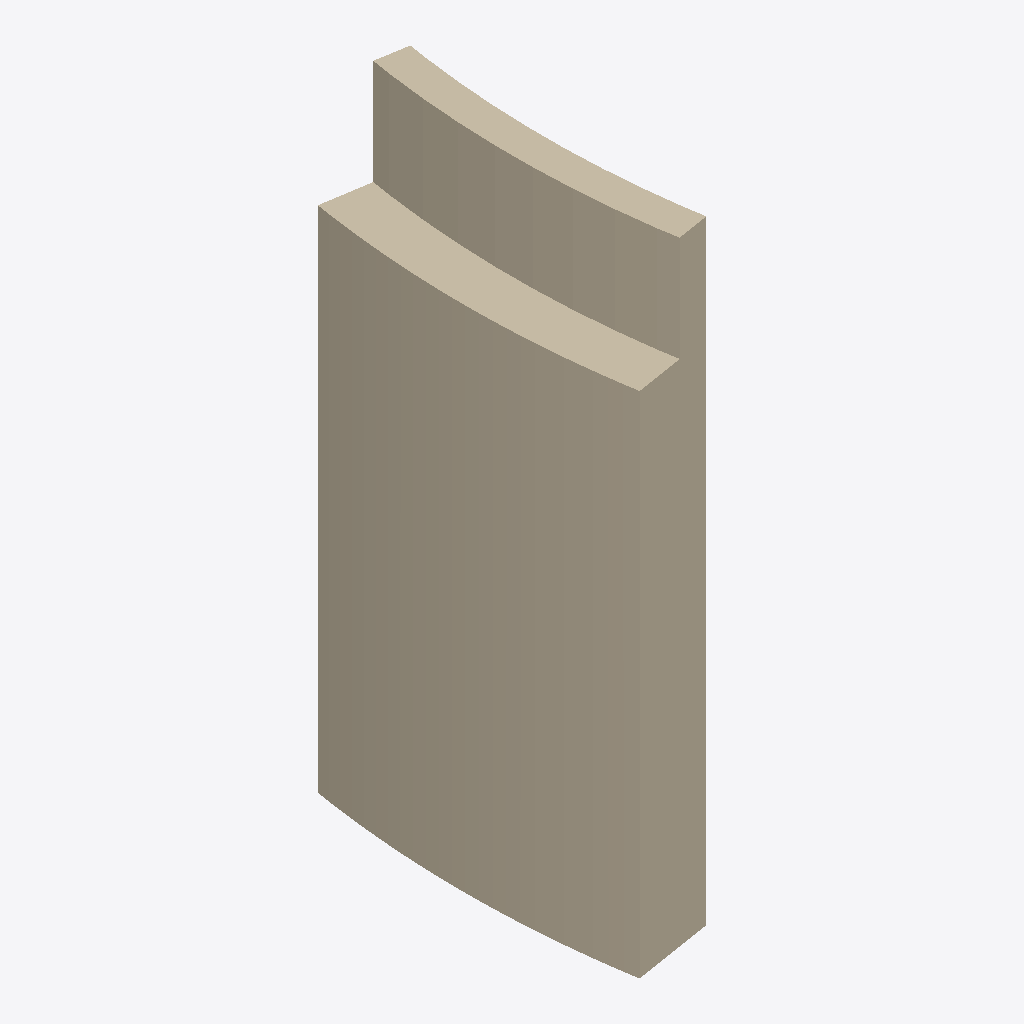
Isometric view of an IFC building model (IFC-SPF (STEP), schema IFC2X3, length unit unknown), seen from the south-west, elements coloured by IFC class: 1 wall (beige).
Extent 0.6 m × 2.0 m × 3.8 m (x, y, z). Elements (1): 1 IfcWallStandardCase.

HEADER;
FILE_DESCRIPTION(('ViewDefinition [CoordinationView_V2.0, QuantityTakeOffAddOnView, SpaceBoundary2ndLevelAddOnView]','Option [Drawing Scale: 100.000000]','Option [Global Unique Identifiers (GUID): Keep existing]','Option [Elements to export: Visible elements (on all stories)]','Option [Partial Structure Display: Entire Model]','Option [IFC Domain: All]','[21 more]'),'2;1');
FILE_NAME('451--segfault-wall-3.ifc','2017-06-08T18:05:18',('x'),('x'),'The EXPRESS Data Manager Version 5.02.0100.09 : ','IFC file generated by GRAPHISOFT ARCHICAD-64 20.','The authorising person');
FILE_SCHEMA(('IFC2X3'));
ENDSEC;
DATA;
#1961=IFCWALLSTANDARDCASE('3MtkesPs58cPJynHV2FmEi',#1,'x',$,$,#177473,#180749,'x');
ENDSEC;
